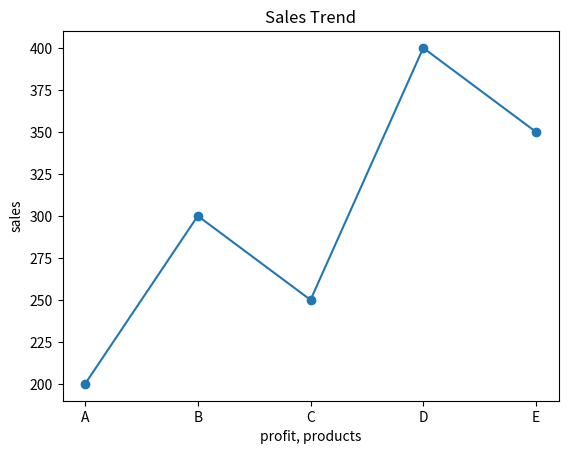
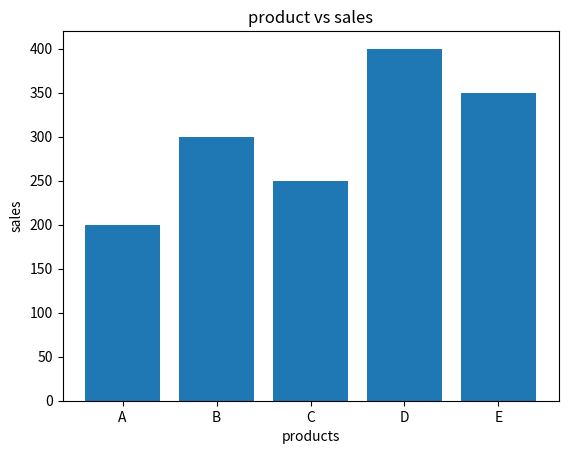
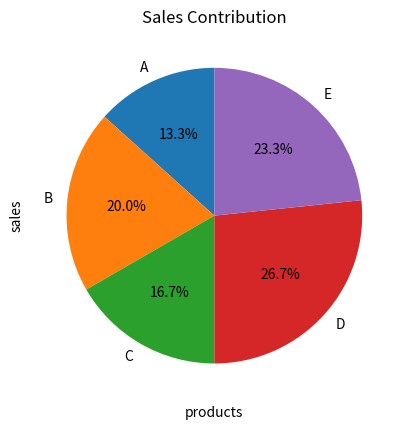
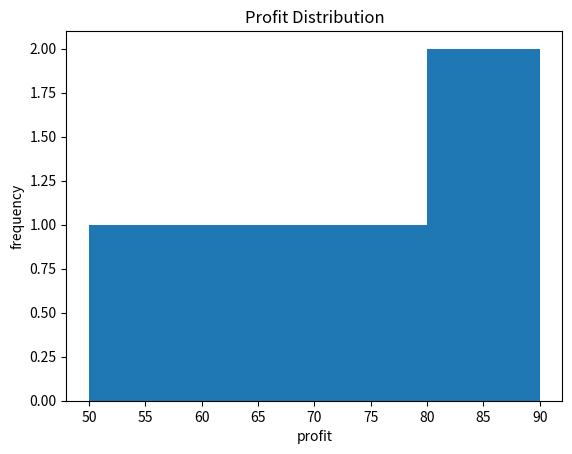
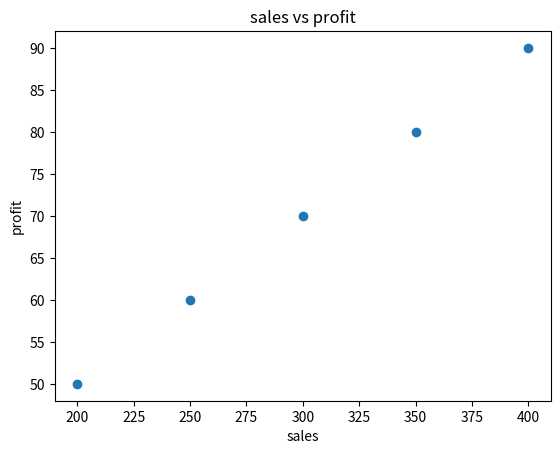

Generate these figures, in order, with matplotlib:
'''Scenario:
sales = np.array([200, 300, 250, 400, 350])
profit = np.array([50, 70, 60, 90, 80])
products = ["A", "B", "C", "D", "E"]
Task:
● Create DataFrame
● Plot:
○ Line graph → sales trend
○ Bar chart → product vs sales
○ Pie chart → sales contribution
○ Histogram → profit distribution
○ Scatter plot → sales vs profit.'''

import matplotlib.pyplot as plt
import pandas as pd
import numpy as np
sales = np.array([200, 300, 250, 400, 350])
profit = np.array([50, 70, 60, 90, 80])
products = ["A", "B", "C", "D", "E"]
data = pd.DataFrame({"sales":sales, "profit":profit, "products":products})
print(data)

plt.plot(data['products'], data['sales'], marker = 'o')
plt.title('Sales Trend')
plt.xlabel('profit, products')
plt.ylabel('sales')
plt.show()

plt.bar(data['products'], data['sales'])
plt.title('product vs sales')
plt.xlabel('products')
plt.ylabel('sales')
plt.show()

plt.pie(sales, labels = products, autopct='%1.1f%%', startangle=90 )
plt.title('Sales Contribution')
plt.xlabel('products')
plt.ylabel('sales')
plt.show()

plt.hist(profit, bins=4, histtype="bar")
plt.title('Profit Distribution')
plt.xlabel('profit')
plt.ylabel('frequency')
plt.show()

plt.scatter(sales, profit)
plt.title('sales vs profit')
plt.xlabel('sales')
plt.ylabel('profit')
plt.show()
